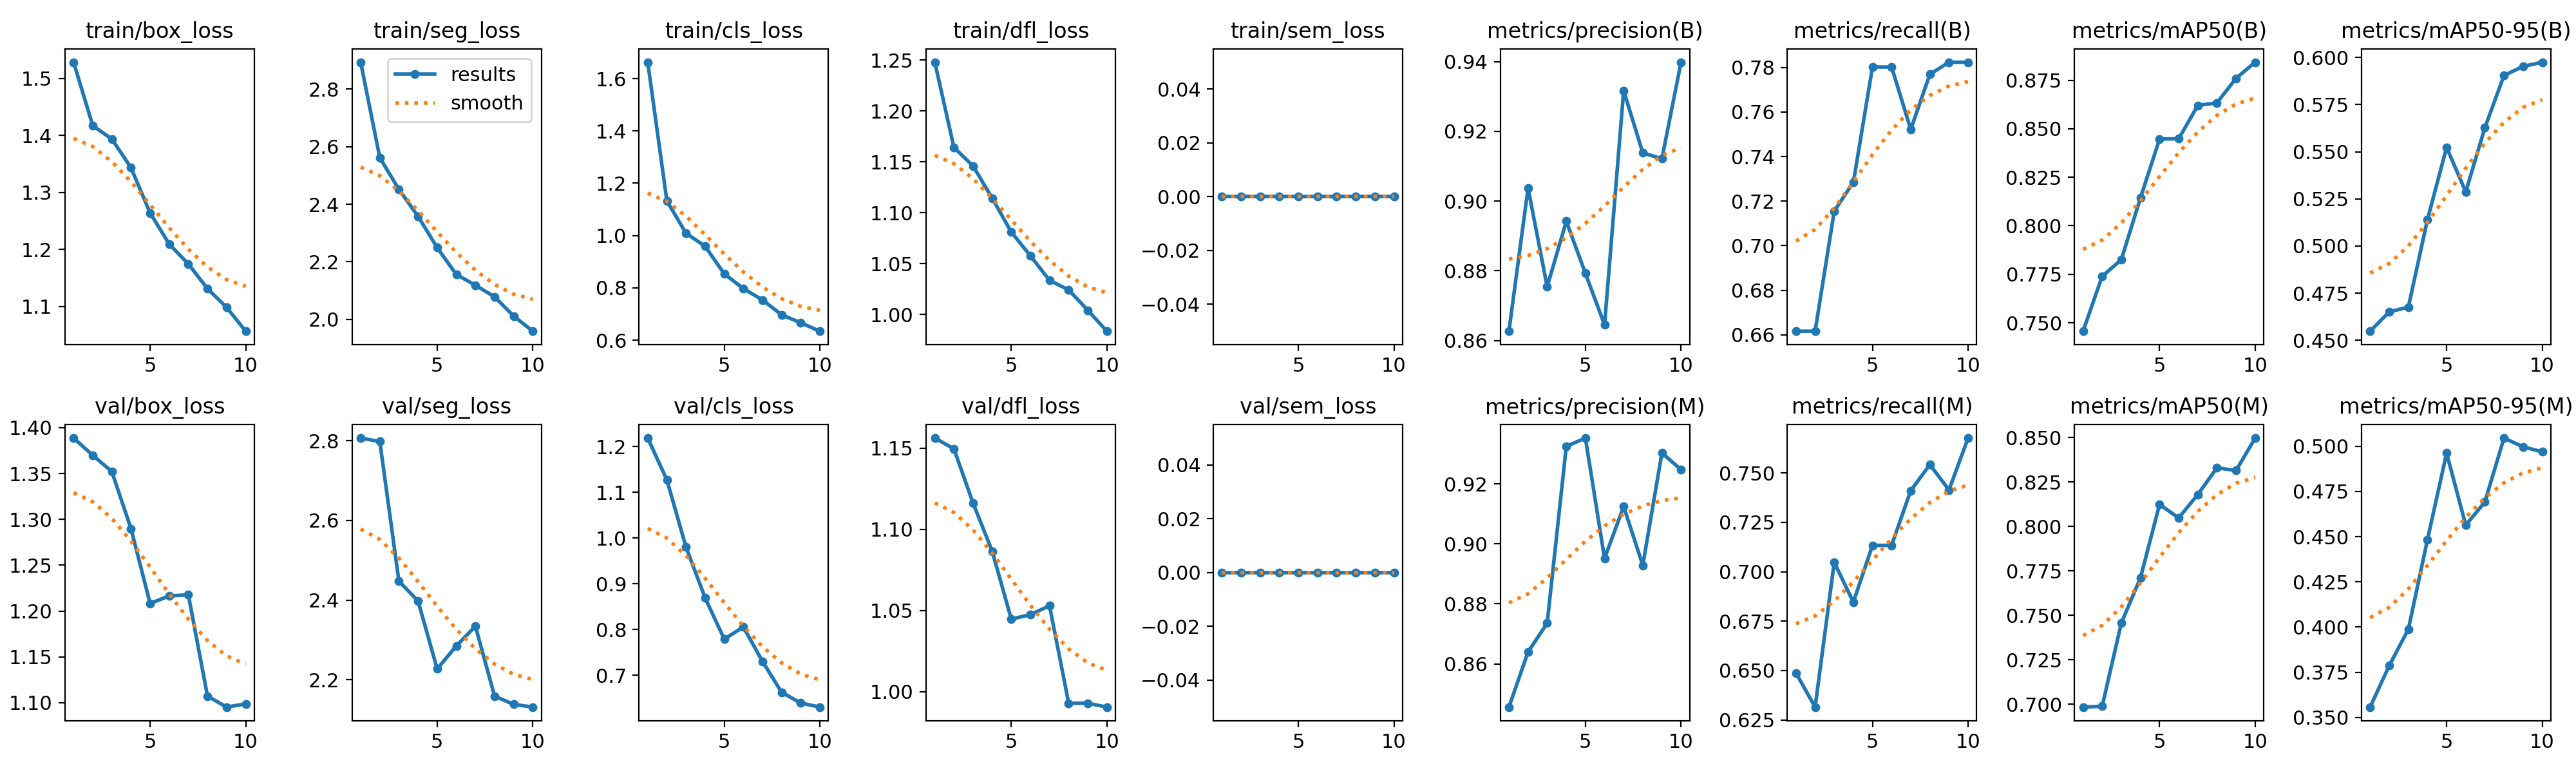

The table this chart was drawn from, first rows:
epoch, time, train/box_loss, train/seg_loss, train/cls_loss, train/dfl_loss, train/sem_loss, metrics/precision(B), metrics/recall(B), metrics/mAP50(B), metrics/mAP50-95(B), metrics/precision(M), metrics/recall(M), metrics/mAP50(M), metrics/mAP50-95(M), val/box_loss, val/seg_loss, val/cls_loss, val/dfl_loss, val/sem_loss, lr/pg0, lr/pg1, lr/pg2
1, 194.5, 1.528, 2.894, 1.663, 1.248, 0, 0.8627, 0.6616, 0.7456, 0.4549, 0.8456, 0.6487, 0.6984, 0.3558, 1.389, 2.807, 1.218, 1.156, 0, 0.0006653, 0.0006653, 0.0006653
2, 378.3, 1.417, 2.562, 1.133, 1.164, 0, 0.9037, 0.6616, 0.774, 0.4651, 0.864, 0.6315, 0.6988, 0.3787, 1.37, 2.798, 1.127, 1.15, 0, 0.0012, 0.0012, 0.0012
3, 558.9, 1.394, 2.452, 1.009, 1.146, 0, 0.8754, 0.7155, 0.7825, 0.4677, 0.8736, 0.7047, 0.7456, 0.3988, 1.352, 2.447, 0.9802, 1.116, 0, 0.001603, 0.001603, 0.001603
4, 739.7, 1.343, 2.358, 0.959, 1.114, 0, 0.8942, 0.7285, 0.8143, 0.5141, 0.9325, 0.6846, 0.7711, 0.4484, 1.29, 2.398, 0.8692, 1.087, 0, 0.001406, 0.001406, 0.001406
5, 929.4, 1.264, 2.249, 0.8538, 1.081, 0, 0.8792, 0.7802, 0.8447, 0.5523, 0.9352, 0.7134, 0.8124, 0.4962, 1.208, 2.227, 0.7792, 1.045, 0, 0.001208, 0.001208, 0.001208
6, 1111, 1.209, 2.156, 0.7973, 1.058, 0, 0.8645, 0.7802, 0.8448, 0.5287, 0.8951, 0.7134, 0.8048, 0.4563, 1.216, 2.285, 0.8054, 1.048, 0, 0.00101, 0.00101, 0.00101
7, 1293, 1.175, 2.118, 0.7538, 1.034, 0, 0.9317, 0.7522, 0.862, 0.5627, 0.9124, 0.741, 0.818, 0.4691, 1.218, 2.335, 0.7305, 1.053, 0, 0.000812, 0.000812, 0.000812
8, 1476, 1.131, 2.078, 0.6971, 1.024, 0, 0.9138, 0.7769, 0.8633, 0.5904, 0.8929, 0.7542, 0.833, 0.5045, 1.107, 2.159, 0.6629, 0.993, 0, 0.000614, 0.000614, 0.000614
9, 1662, 1.099, 2.012, 0.6666, 1.004, 0, 0.9122, 0.7823, 0.876, 0.5952, 0.9303, 0.7414, 0.8315, 0.4997, 1.095, 2.138, 0.6394, 0.993, 0, 0.000416, 0.000416, 0.000416
10, 1847, 1.057, 1.959, 0.6342, 0.9837, 0, 0.9398, 0.7823, 0.8843, 0.5974, 0.9247, 0.7677, 0.8498, 0.4969, 1.099, 2.132, 0.6306, 0.9906, 0, 0.000218, 0.000218, 0.000218
